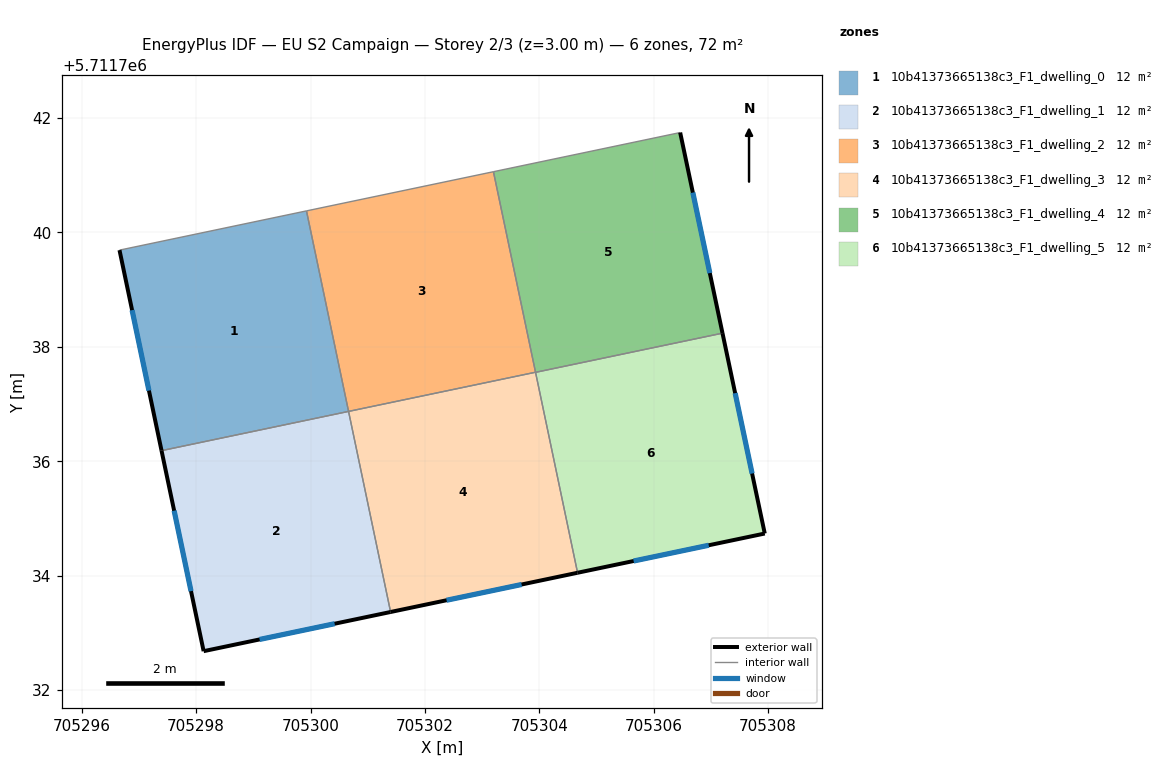
=== STOREY PLAN SPEC (per zone: floor XY polygon, exterior-wall plan segments, windows/doors) ===
zone 1: 10b41373665138c3_F1_dwelling_0  (12.0 m²)
  floor: (705300.67, 5711736.87) (705299.93, 5711740.38) (705296.66, 5711739.69) (705297.40, 5711736.18)
  exterior wall: (705297.40, 5711736.18) – (705296.66, 5711739.69)  [3.6 m]
    window: (705297.17, 5711737.23) – (705296.88, 5711738.64)  [1.7 m²]
  interior walls: 3
zone 2: 10b41373665138c3_F1_dwelling_1  (12.0 m²)
  floor: (705301.40, 5711733.36) (705300.67, 5711736.87) (705297.40, 5711736.18) (705298.13, 5711732.68)
  exterior wall: (705298.13, 5711732.68) – (705297.40, 5711736.18)  [3.6 m]
    window: (705297.91, 5711733.73) – (705297.62, 5711735.14)  [1.7 m²]
  exterior wall: (705301.40, 5711733.36) – (705298.13, 5711732.68)  [3.3 m]
    window: (705300.42, 5711733.16) – (705299.11, 5711732.88)  [1.6 m²]
  interior walls: 2
zone 3: 10b41373665138c3_F1_dwelling_2  (12.0 m²)
  floor: (705303.93, 5711737.56) (705303.20, 5711741.06) (705299.93, 5711740.38) (705300.67, 5711736.87)
  interior walls: 4
zone 4: 10b41373665138c3_F1_dwelling_3  (12.0 m²)
  floor: (705304.67, 5711734.05) (705303.93, 5711737.56) (705300.67, 5711736.87) (705301.40, 5711733.36)
  exterior wall: (705304.67, 5711734.05) – (705301.40, 5711733.36)  [3.3 m]
    window: (705303.69, 5711733.84) – (705302.38, 5711733.57)  [1.6 m²]
  interior walls: 3
zone 5: 10b41373665138c3_F1_dwelling_4  (12.0 m²)
  floor: (705307.20, 5711738.24) (705306.46, 5711741.75) (705303.20, 5711741.06) (705303.93, 5711737.55)
  exterior wall: (705306.46, 5711741.75) – (705307.20, 5711738.24)  [3.6 m]
    window: (705306.68, 5711740.70) – (705306.98, 5711739.29)  [1.7 m²]
  interior walls: 3
zone 6: 10b41373665138c3_F1_dwelling_5  (12.0 m²)
  floor: (705307.94, 5711734.74) (705307.20, 5711738.24) (705303.93, 5711737.55) (705304.67, 5711734.05)
  exterior wall: (705307.20, 5711738.24) – (705307.94, 5711734.74)  [3.6 m]
    window: (705307.42, 5711737.19) – (705307.72, 5711735.78)  [1.7 m²]
  exterior wall: (705307.94, 5711734.74) – (705304.67, 5711734.05)  [3.3 m]
    window: (705306.96, 5711734.53) – (705305.65, 5711734.26)  [1.6 m²]
  interior walls: 2

=== DERIVED (storey summary) ===
Building: EU S2 Campaign
Storey: 2 of 3  (floor level z = 3.00 m)
Storey gross floor area: 71.8 m²
Zones on this storey: 6
  - 10b41373665138c3_F1_dwelling_0: floor 12.0 m²; exterior wall 3.6 m (10.7 m²); 1 window(s) 1.7 m²; WWR 16.1%
  - 10b41373665138c3_F1_dwelling_1: floor 12.0 m²; exterior wall 6.9 m (20.8 m²); 2 window(s) 3.3 m²; WWR 16.1%
  - 10b41373665138c3_F1_dwelling_2: floor 12.0 m²
  - 10b41373665138c3_F1_dwelling_3: floor 12.0 m²; exterior wall 3.3 m (10.0 m²); 1 window(s) 1.6 m²; WWR 16.1%
  - 10b41373665138c3_F1_dwelling_4: floor 12.0 m²; exterior wall 3.6 m (10.8 m²); 1 window(s) 1.7 m²; WWR 16.1%
  - 10b41373665138c3_F1_dwelling_5: floor 12.0 m²; exterior wall 6.9 m (20.8 m²); 2 window(s) 3.3 m²; WWR 16.1%
Zone adjacency (shared interzone walls):
  - 10b41373665138c3_F1_dwelling_0 ↔ 10b41373665138c3_F1_dwelling_1
  - 10b41373665138c3_F1_dwelling_0 ↔ 10b41373665138c3_F1_dwelling_2
  - 10b41373665138c3_F1_dwelling_1 ↔ 10b41373665138c3_F1_dwelling_3
  - 10b41373665138c3_F1_dwelling_2 ↔ 10b41373665138c3_F1_dwelling_3
  - 10b41373665138c3_F1_dwelling_2 ↔ 10b41373665138c3_F1_dwelling_4
  - 10b41373665138c3_F1_dwelling_3 ↔ 10b41373665138c3_F1_dwelling_5
  - 10b41373665138c3_F1_dwelling_4 ↔ 10b41373665138c3_F1_dwelling_5